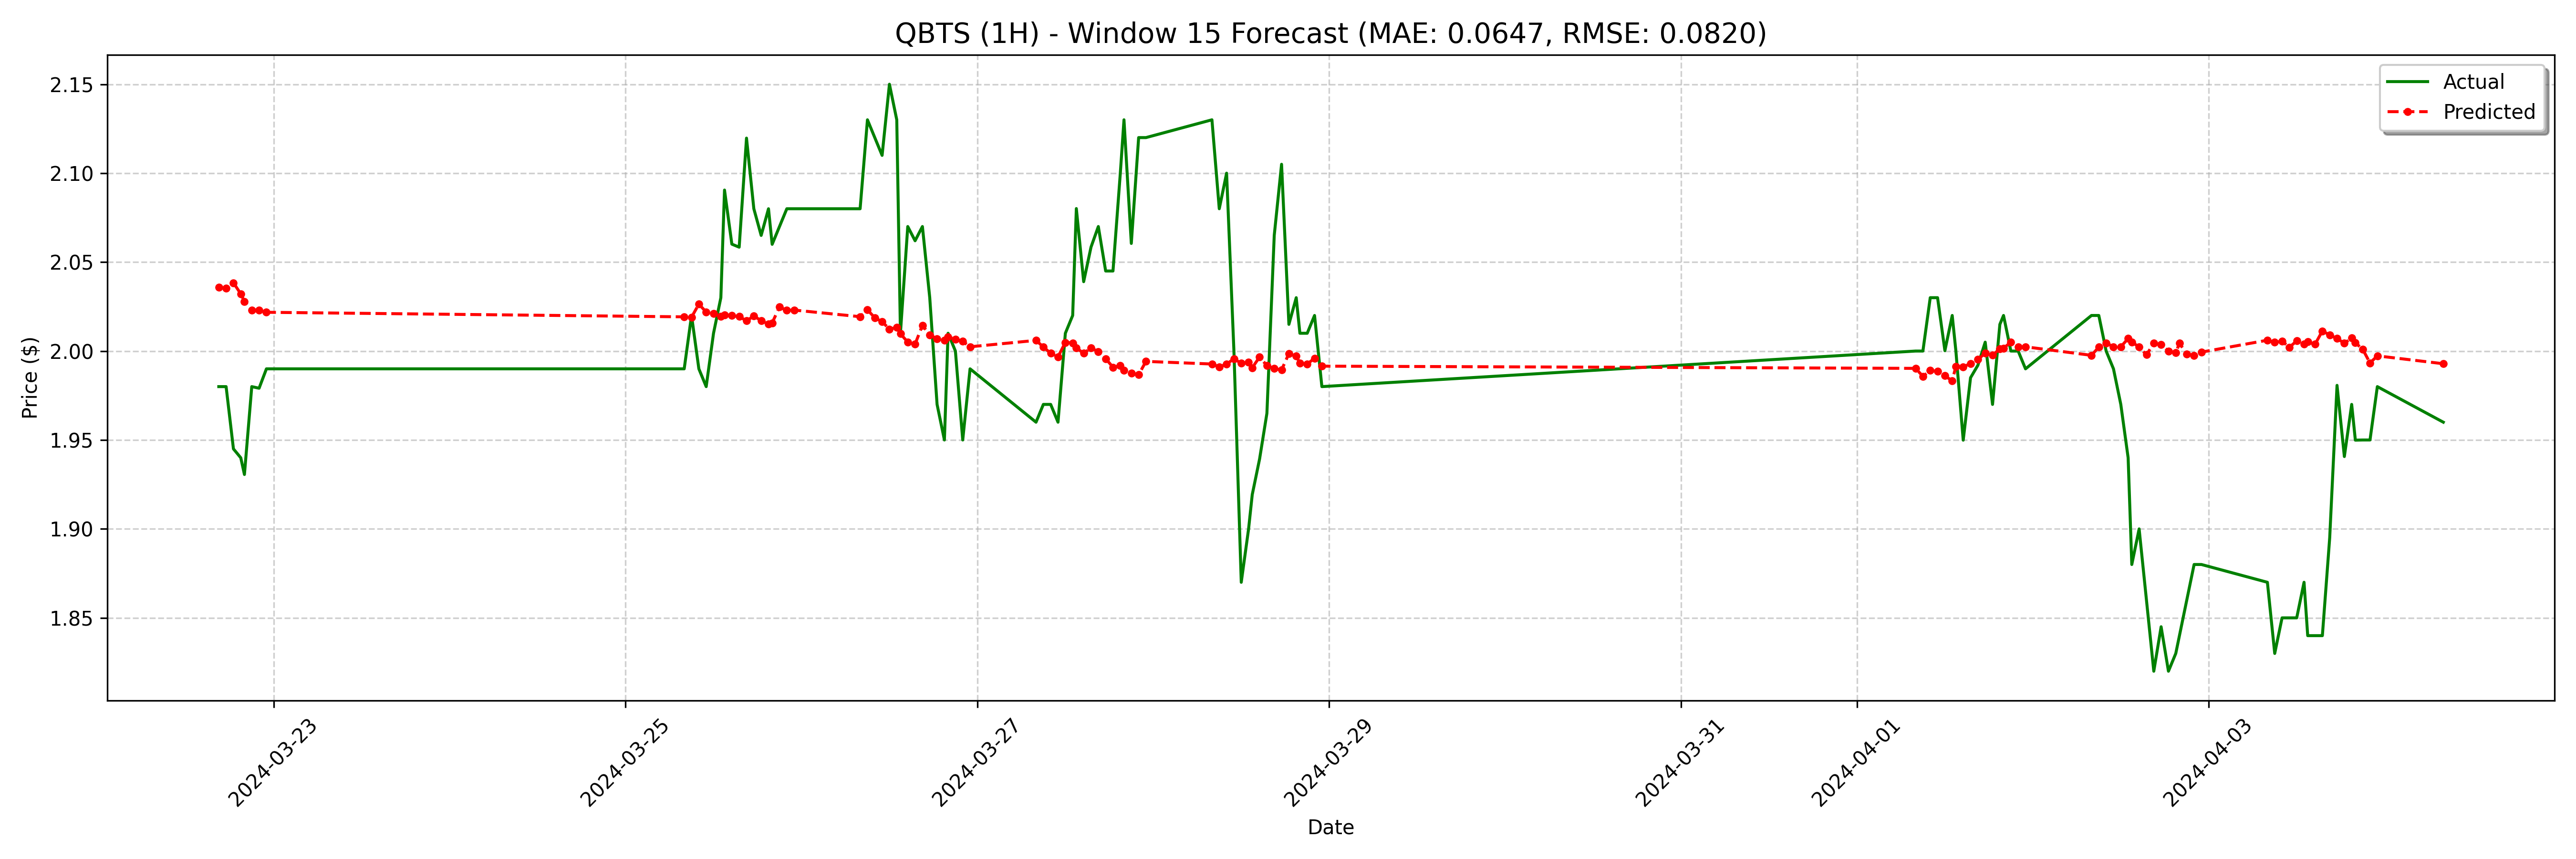

The file beside this chart, header and first rows:
date, actual, forecast
2024-03-22 16:30:00, 1.98, 2.036
2024-03-22 17:30:00, 1.98, 2.035
2024-03-22 18:30:00, 1.945, 2.038
2024-03-22 19:30:00, 1.94, 2.032
2024-03-22 20:00:00, 1.931, 2.028
2024-03-22 21:00:00, 1.98, 2.023
2024-03-22 22:00:00, 1.979, 2.023
2024-03-22 23:00:00, 1.99, 2.022
2024-03-25 08:00:00, 1.99, 2.019
2024-03-25 09:00:00, 2.02, 2.019
2024-03-25 10:00:00, 1.99, 2.026
2024-03-25 11:00:00, 1.98, 2.022
2024-03-25 12:00:00, 2.01, 2.021
2024-03-25 13:00:00, 2.03, 2.02
2024-03-25 13:30:00, 2.091, 2.02
2024-03-25 14:30:00, 2.06, 2.02
2024-03-25 15:30:00, 2.058, 2.019
2024-03-25 16:30:00, 2.12, 2.017
2024-03-25 17:30:00, 2.08, 2.02
2024-03-25 18:30:00, 2.065, 2.017
2024-03-25 19:30:00, 2.08, 2.015
2024-03-25 20:00:00, 2.06, 2.016
2024-03-25 21:00:00, 2.07, 2.025
2024-03-25 22:00:00, 2.08, 2.023
2024-03-25 23:00:00, 2.08, 2.023
2024-03-26 08:00:00, 2.08, 2.019
2024-03-26 09:00:00, 2.13, 2.023
2024-03-26 10:00:00, 2.12, 2.019
2024-03-26 11:00:00, 2.11, 2.016
2024-03-26 12:00:00, 2.15, 2.012
2024-03-26 13:00:00, 2.13, 2.013
2024-03-26 13:30:00, 2.01, 2.01
2024-03-26 14:30:00, 2.07, 2.005
2024-03-26 15:30:00, 2.062, 2.004
2024-03-26 16:30:00, 2.07, 2.014
2024-03-26 17:30:00, 2.03, 2.009
2024-03-26 18:30:00, 1.97, 2.007
2024-03-26 19:30:00, 1.95, 2.006
2024-03-26 20:00:00, 2.01, 2.008
2024-03-26 21:00:00, 2.0, 2.007
2024-03-26 22:00:00, 1.95, 2.005
2024-03-26 23:00:00, 1.99, 2.002
2024-03-27 08:00:00, 1.96, 2.006
2024-03-27 09:00:00, 1.97, 2.002
2024-03-27 10:00:00, 1.97, 1.999
2024-03-27 11:00:00, 1.96, 1.997
2024-03-27 12:00:00, 2.01, 2.005
2024-03-27 13:00:00, 2.02, 2.005
2024-03-27 13:30:00, 2.08, 2.002
2024-03-27 14:30:00, 2.039, 1.999
2024-03-27 15:30:00, 2.058, 2.002
2024-03-27 16:30:00, 2.07, 2
2024-03-27 17:30:00, 2.045, 1.996
2024-03-27 18:30:00, 2.045, 1.991
2024-03-27 19:30:00, 2.1, 1.992
2024-03-27 20:00:00, 2.13, 1.989
2024-03-27 21:00:00, 2.061, 1.987
2024-03-27 22:00:00, 2.12, 1.987
2024-03-27 23:00:00, 2.12, 1.994
2024-03-28 08:00:00, 2.13, 1.993
... 68 more rows
